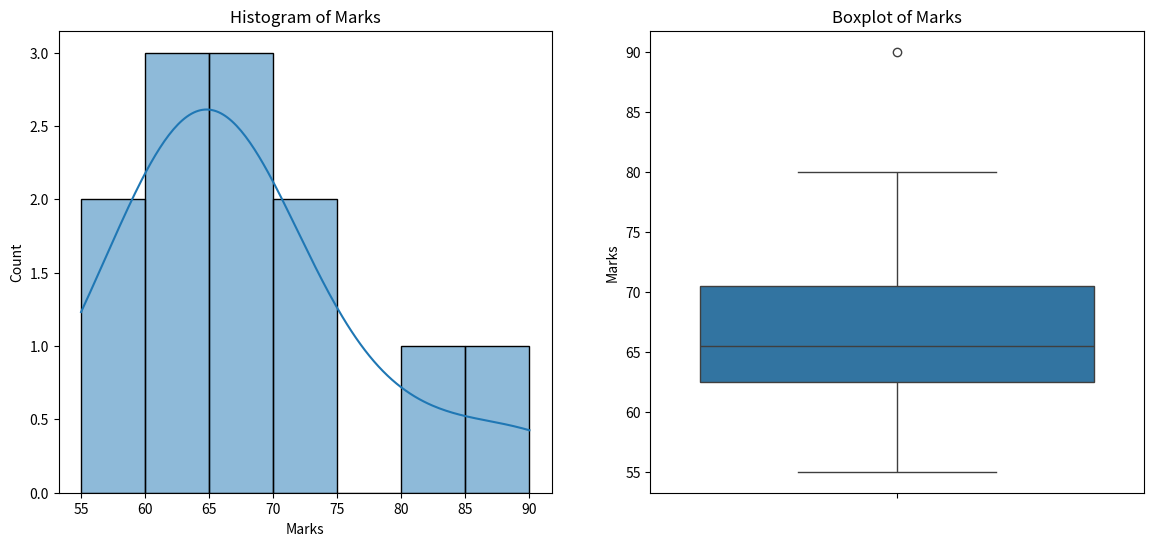

This chart was generated by the following Python code:
import numpy as np
import pandas as pd
import matplotlib.pyplot as plt
import seaborn as sns

data = {
    'Marks': [55, 63, 70, 65, 64, 68, 72, 66, 61, 59, 80, 90]
}
df = pd.DataFrame(data)
df

mean = df['Marks'].mean()
median = df['Marks'].median()
mode = df['Marks'].mode()[0]
print(f"Mean: {mean}")
print(f"Median: {median}")
print(f"Mode: {mode}")

variance = df['Marks'].var()
std = df['Marks'].std()
iqr = df['Marks'].quantile(0.75) - df['Marks'].quantile(0.25)
range_ = df['Marks'].max() - df['Marks'].min()
print(f"Variance: {variance}")
print(f"Standard Deviation: {std}")
print(f"Interquartile Range (IQR): {iqr}")
print(f"Range: {range_}")

skewness = df['Marks'].skew()
kurtosis = df['Marks'].kurtosis()
print(f"Skewness: {skewness}")
print(f"Kurtosis: {kurtosis}")

percentiles = [0.25, 0.5, 0.75, 0.9]
for p in percentiles:
    print(f"{int(p*100)}th Percentile: {df['Marks'].quantile(p)}")

plt.figure(figsize=(14,6))
plt.subplot(1, 2, 1)
sns.histplot(df['Marks'], bins=7, kde=True)
plt.title('Histogram of Marks')
plt.subplot(1, 2, 2)
sns.boxplot(df['Marks'])
plt.title('Boxplot of Marks')
plt.show()

df['Hours_Studied'] = [6, 7, 8, 7, 6, 8, 9, 8, 6, 5, 10, 12]
cov = df[['Marks', 'Hours_Studied']].cov().iloc[0,1]
corr = df[['Marks', 'Hours_Studied']].corr().iloc[0,1]
print(f"Covariance (Marks vs Hours Studied): {cov}")
print(f"Correlation (Marks vs Hours Studied): {corr}")

Q1 = df['Marks'].quantile(0.25)
Q3 = df['Marks'].quantile(0.75)
IQR = Q3 - Q1
lower_bound = Q1 - 1.5 * IQR
upper_bound = Q3 + 1.5 * IQR
outliers = df[(df['Marks'] < lower_bound) | (df['Marks'] > upper_bound)]
print("Outliers:")
print(outliers)